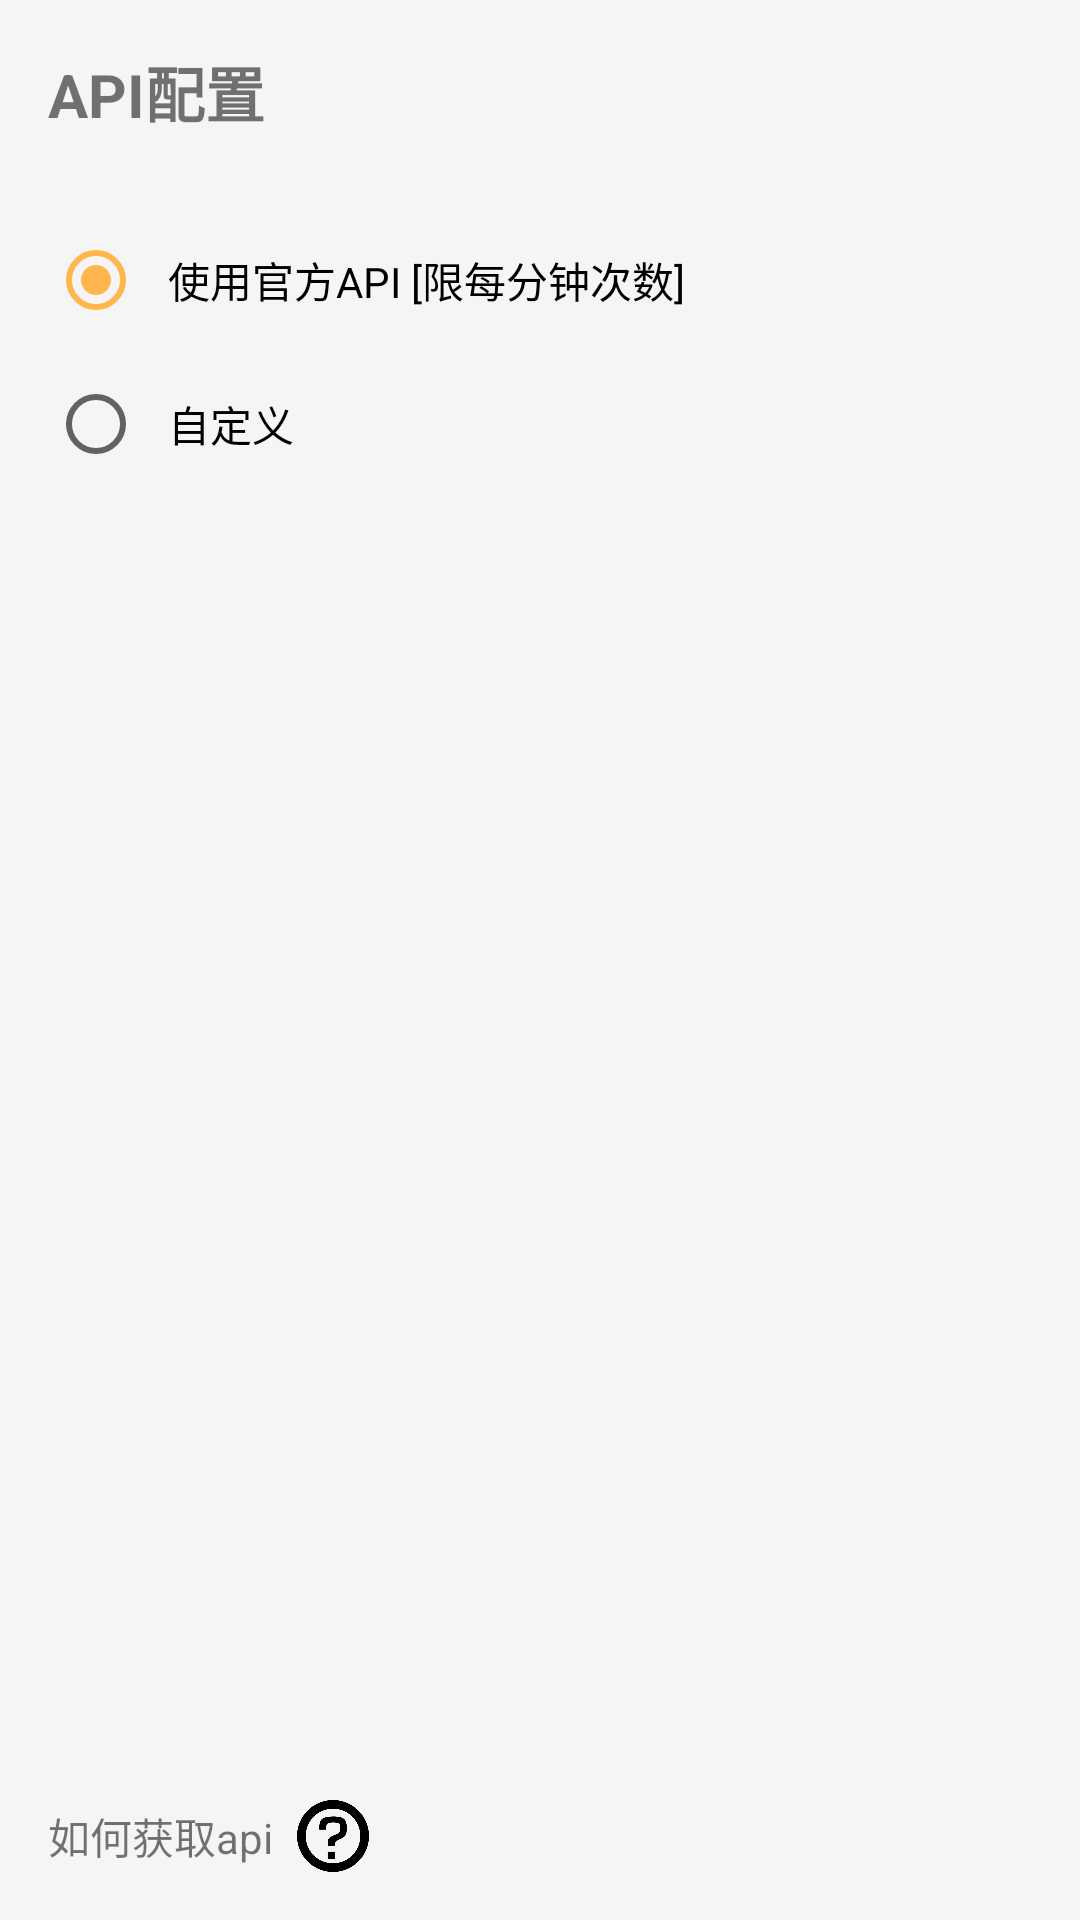

Write the Android layout XML for this screen, with the resource values it uses.
<!-- AndroidManifest.xml: application theme Theme.AIPC -->
<!-- res/layout/fragment_api.xml -->
<?xml version="1.0" encoding="utf-8"?>
<LinearLayout xmlns:android="http://schemas.android.com/apk/res/android"
    xmlns:app="http://schemas.android.com/apk/res-auto"
    android:layout_width="match_parent"
    android:layout_height="match_parent"
    android:orientation="vertical"
    android:padding="16dp">

    <TextView
        android:layout_width="wrap_content"
        android:layout_height="wrap_content"
        android:text="API配置"
        android:textSize="20sp"
        android:textStyle="bold"
        android:layout_marginBottom="24dp" />

    <RadioGroup
        android:id="@+id/rgApiType"
        android:layout_width="match_parent"
        android:layout_height="wrap_content"
        android:layout_marginBottom="16dp">

        <RadioButton
            android:id="@+id/rbOfficial"
            android:layout_width="match_parent"
            android:layout_height="wrap_content"
            android:text="使用官方API [限每分钟次数]"
            android:padding="8dp"
            android:checked="true" />

        <RadioButton
            android:id="@+id/rbCustom"
            android:layout_width="match_parent"
            android:layout_height="wrap_content"
            android:text="自定义"
            android:padding="8dp" />
    </RadioGroup>

    
    <LinearLayout
        android:id="@+id/llCustomKey"
        android:layout_width="match_parent"
        android:layout_height="wrap_content"
        android:orientation="vertical"
        android:visibility="gone"
        android:layout_marginStart="32dp"
        android:layout_marginBottom="16dp">

        
        <TextView
            android:layout_width="wrap_content"
            android:layout_height="wrap_content"
            android:text="【对话】"
            android:textSize="14sp"
            android:textStyle="bold"
            android:layout_marginTop="8dp"
            android:layout_marginBottom="8dp" />

        
        <LinearLayout
            android:layout_width="match_parent"
            android:layout_height="wrap_content"
            android:orientation="horizontal"
            android:layout_marginBottom="8dp">
            <TextView
                android:layout_width="wrap_content"
                android:layout_height="wrap_content"
                android:text="密钥："
                android:textSize="14sp"
                android:layout_gravity="center_vertical" />
            <EditText
                android:id="@+id/etApiKey"
                android:layout_width="0dp"
                android:layout_height="wrap_content"
                android:layout_weight="1"
                android:hint="请输入对话API密钥"
                android:inputType="text" />
        </LinearLayout>

        
        <LinearLayout
            android:layout_width="match_parent"
            android:layout_height="wrap_content"
            android:orientation="horizontal"
            android:layout_marginBottom="8dp">
            <TextView
                android:layout_width="wrap_content"
                android:layout_height="wrap_content"
                android:text="地址："
                android:textSize="14sp"
                android:layout_gravity="center_vertical" />
            <EditText
                android:id="@+id/etApiUrl"
                android:layout_width="0dp"
                android:layout_height="wrap_content"
                android:layout_weight="1"
                android:hint="请输入对话API地址"
                android:inputType="textUri" />
        </LinearLayout>

        
        <LinearLayout
            android:layout_width="match_parent"
            android:layout_height="wrap_content"
            android:orientation="horizontal"
            android:layout_marginBottom="16dp">
            <TextView
                android:layout_width="wrap_content"
                android:layout_height="wrap_content"
                android:text="模型："
                android:textSize="14sp"
                android:layout_gravity="center_vertical" />
            <EditText
                android:id="@+id/etModel"
                android:layout_width="0dp"
                android:layout_height="wrap_content"
                android:layout_weight="1"
                android:hint="请输入对话模型名称"
                android:inputType="text" />
        </LinearLayout>

        
        <TextView
            android:layout_width="wrap_content"
            android:layout_height="wrap_content"
            android:text="【生图】"
            android:textSize="14sp"
            android:textStyle="bold"
            android:layout_marginTop="8dp"
            android:layout_marginBottom="8dp" />

        
        <LinearLayout
            android:layout_width="match_parent"
            android:layout_height="wrap_content"
            android:orientation="horizontal"
            android:layout_marginBottom="8dp">
            <TextView
                android:layout_width="wrap_content"
                android:layout_height="wrap_content"
                android:text="密钥："
                android:textSize="14sp"
                android:layout_gravity="center_vertical" />
            <EditText
                android:id="@+id/etImageApiKey"
                android:layout_width="0dp"
                android:layout_height="wrap_content"
                android:layout_weight="1"
                android:hint="请输入生图API密钥"
                android:inputType="text"
                android:layout_marginBottom="8dp" />
        </LinearLayout>

        
        <LinearLayout
            android:layout_width="match_parent"
            android:layout_height="wrap_content"
            android:orientation="horizontal"
            android:layout_marginBottom="8dp">
            <TextView
                android:layout_width="wrap_content"
                android:layout_height="wrap_content"
                android:text="地址："
                android:textSize="14sp"
                android:layout_gravity="center_vertical" />
            <EditText
                android:id="@+id/etImageApiUrl"
                android:layout_width="0dp"
                android:layout_height="wrap_content"
                android:layout_weight="1"
                android:hint="请输入生图API地址"
                android:inputType="textUri" />
        </LinearLayout>

        
        <LinearLayout
            android:layout_width="match_parent"
            android:layout_height="wrap_content"
            android:orientation="horizontal">
            <TextView
                android:layout_width="wrap_content"
                android:layout_height="wrap_content"
                android:text="模型："
                android:textSize="14sp"
                android:layout_gravity="center_vertical" />
            <EditText
                android:id="@+id/etImageModel"
                android:layout_width="0dp"
                android:layout_height="wrap_content"
                android:layout_weight="1"
                android:hint="请输入生图模型名称"
                android:inputType="text" />
        </LinearLayout>

    </LinearLayout>

    <Space
        android:layout_width="match_parent"
        android:layout_height="0dp"
        android:layout_weight="1" />

    <LinearLayout
        android:layout_width="match_parent"
        android:layout_height="wrap_content"
        android:orientation="horizontal"
        android:gravity="start">

        <TextView
            android:layout_width="wrap_content"
            android:layout_height="wrap_content"
            android:text="如何获取api"
            android:textSize="14sp"
            android:layout_gravity="center_vertical" />

        <ImageView
            android:id="@+id/ivHelp"
            android:layout_width="24dp"
            android:layout_height="24dp"
            android:layout_marginStart="8dp"
            android:src="@drawable/help"
            android:background="?attr/selectableItemBackgroundBorderless"
            android:contentDescription="帮助" />
    </LinearLayout>

</LinearLayout>
<!-- resources referenced by this layout -->
<resources>
  <!-- drawable help: png bitmap (drawable, 51264 bytes) -->
  <style name="Theme.AIPC" parent="Theme.MaterialComponents.DayNight.NoActionBar">
          <item name="android:statusBarColor">@color/status_bar_color</item>
          <item name="android:navigationBarColor">@color/navigation_bar_color</item>
          <item name="colorPrimary">@color/primary_color</item>
          <item name="colorPrimaryDark">@color/primary_dark</item>
          <item name="colorAccent">@color/accent_color</item>
          <item name="android:windowBackground">@color/background_color</item>
      </style>
  <color name="status_bar_color">#000000</color>
  <color name="navigation_bar_color">#FFFFFF</color>
  <color name="primary_color">#1E88E5</color>
  <color name="primary_dark">#0D47A1</color>
  <color name="accent_color">#FFB74D</color>
  <color name="background_color">#F5F5F5</color>
</resources>
